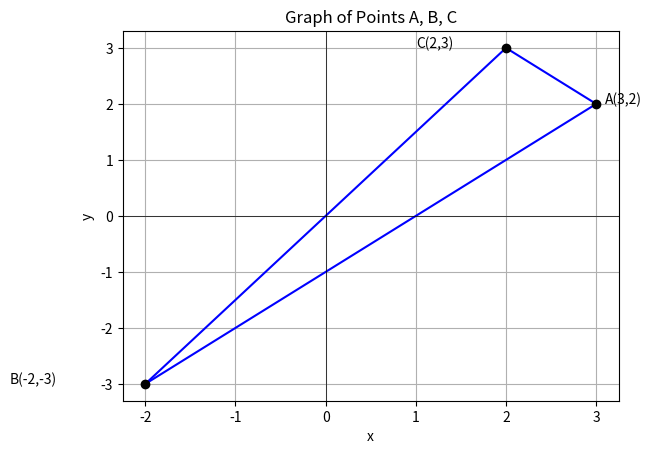

Here is the Python script that generated this plot:
import matplotlib.pyplot as plt

# Points
A = (3, 2)
B = (-2, -3)
C = (2, 3)

# Plotting lines connecting the points
plt.plot([B[0], A[0]], [B[1], A[1]], 'b-')  # Line B to A
plt.plot([B[0], C[0]], [B[1], C[1]], 'b-')  # Line B to C
plt.plot([A[0], C[0]], [A[1], C[1]], 'b-')  # Line A to C
# Mark points
plt.plot(A[0], A[1], 'ko')
plt.plot(B[0], B[1], 'ko')
plt.plot(C[0], C[1], 'ko')

# Label points
plt.text(A[0] + 0.1, A[1], 'A(3,2)')
plt.text(B[0] - 1.5, B[1], 'B(-2,-3)')
plt.text(C[0] - 1, C[1], 'C(2,3)')

# Axes labels
plt.xlabel('x')
plt.ylabel('y')

# Grid and axis lines
plt.grid(True)
plt.axhline(0, color='black', linewidth=0.5)
plt.axvline(0, color='black', linewidth=0.5)

plt.title('Graph of Points A, B, C')
plt.show()

